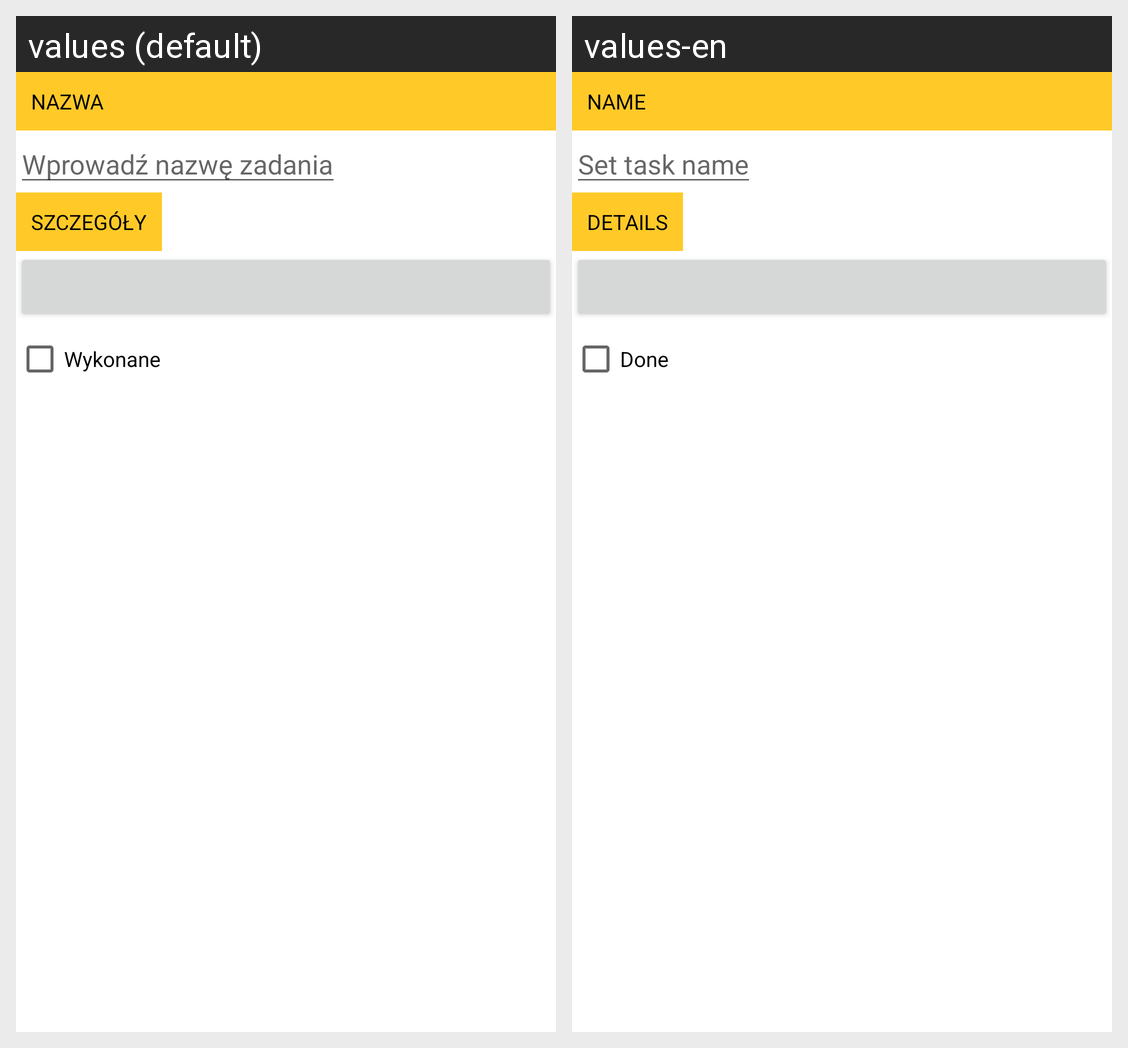

The same Android screen rendered under two of its app's locales, left to right. List the strings drawn on it with the default value and each locale's translation.
Android screen res/layout/fragment_task.xml rendered under 2 locales, left to right: values (default), values-en. Device: Nexus 5 (rendered at 1080×1920; each locale shown at half size, 540×960, under a caption strip naming it); theme Theme.TodoApp.
Strings drawn on this screen, with the default value and each locale's value (text and hints the layout hard-codes, and strings that could not be matched under every locale, appear in the picture but are not listed):

task_name_label
  values: Nazwa
  values-en: Name

task_name_hint
  values: Wprowadź nazwę zadania
  values-en: Set task name

task_details_label
  values: Szczegóły
  values-en: Details

task_done_label
  values: Wykonane
  values-en: Done
